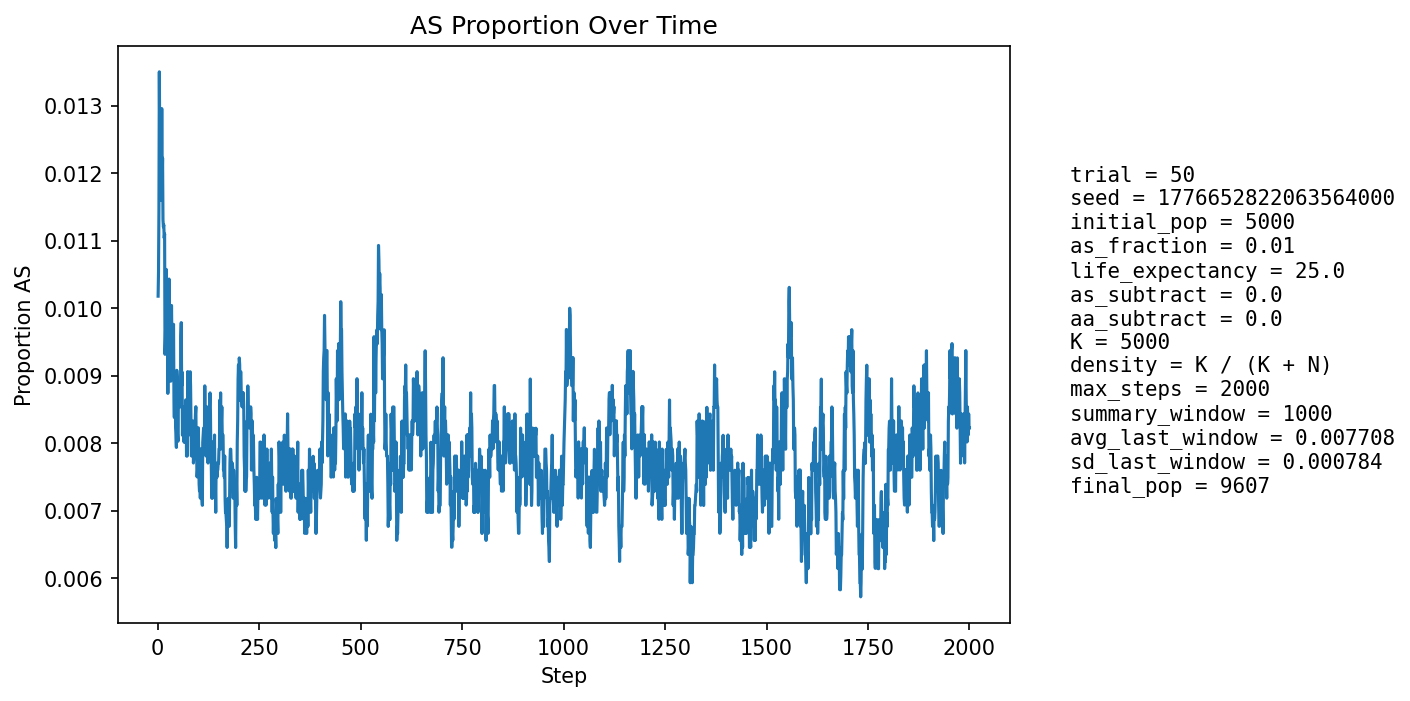

Source data for this figure (header and first rows):
step, population_size, births, newborn_AA, newborn_AS, newborn_SS, prop_newborn_AA, prop_newborn_AS, prop_newborn_SS, prop_repro_AA, prop_repro_AS, prop_AS_population
1, 5405, 1296, 1284, 12, 0, 0.9907, 0.009259, 0.0, 0.9915, 0.008484, 0.01018
2, 5598, 1248, 1238, 10, 0, 0.992, 0.008013, 0.0, 0.9904, 0.009626, 0.01054
3, 5770, 1227, 1215, 12, 0, 0.9902, 0.00978, 0.0, 0.9892, 0.01077, 0.01144
4, 5926, 1213, 1190, 23, 0, 0.981, 0.01896, 0.0, 0.9866, 0.01339, 0.0135
5, 6150, 1290, 1276, 14, 0, 0.9891, 0.01085, 0.0, 0.9869, 0.01313, 0.01252
6, 6376, 1339, 1321, 18, 0, 0.9866, 0.01344, 0.0, 0.9876, 0.01239, 0.01286
7, 6597, 1374, 1359, 15, 0, 0.9891, 0.01092, 0.0, 0.9882, 0.01183, 0.01213
8, 6812, 1399, 1385, 14, 0, 0.99, 0.01001, 0.0, 0.9874, 0.01264, 0.0116
9, 7032, 1433, 1416, 17, 0, 0.9881, 0.01186, 0.0, 0.9882, 0.01181, 0.0118
10, 7256, 1470, 1444, 26, 0, 0.9823, 0.01769, 0.0, 0.9878, 0.01215, 0.01295
11, 7476, 1506, 1490, 15, 1, 0.9894, 0.00996, 0.000664, 0.9881, 0.01192, 0.0119
12, 7691, 1537, 1517, 20, 0, 0.987, 0.01301, 0.0, 0.9888, 0.01121, 0.01222
13, 7870, 1538, 1525, 13, 0, 0.9915, 0.008453, 0.0, 0.9887, 0.01127, 0.01131
14, 8035, 1551, 1534, 17, 0, 0.989, 0.01096, 0.0, 0.9877, 0.01227, 0.0112
15, 8190, 1570, 1551, 19, 0, 0.9879, 0.0121, 0.0, 0.9885, 0.01149, 0.01123
16, 8336, 1594, 1576, 18, 0, 0.9887, 0.01129, 0.0, 0.9886, 0.01142, 0.01104
17, 8469, 1608, 1589, 19, 0, 0.9882, 0.01182, 0.0, 0.989, 0.01096, 0.0111
18, 8589, 1619, 1615, 4, 0, 0.9975, 0.002471, 0.0, 0.989, 0.01101, 0.009314
19, 8698, 1629, 1615, 14, 0, 0.9914, 0.008594, 0.0, 0.9889, 0.01107, 0.009542
20, 8799, 1640, 1620, 20, 0, 0.9878, 0.0122, 0.0, 0.9889, 0.01113, 0.009887
21, 8891, 1649, 1625, 24, 0, 0.9854, 0.01455, 0.0, 0.989, 0.01098, 0.01057
22, 8971, 1656, 1641, 15, 0, 0.9909, 0.009058, 0.0, 0.9911, 0.008911, 0.009809
23, 9042, 1661, 1646, 15, 0, 0.991, 0.009031, 0.0, 0.9916, 0.008402, 0.009732
24, 9102, 1666, 1650, 16, 0, 0.9904, 0.009604, 0.0, 0.991, 0.008974, 0.009558
25, 9158, 1672, 1661, 11, 0, 0.9934, 0.006579, 0.0, 0.9902, 0.009754, 0.008736
26, 9208, 1677, 1657, 20, 0, 0.9881, 0.01193, 0.0, 0.9905, 0.009474, 0.00934
27, 9259, 1683, 1659, 24, 0, 0.9857, 0.01426, 0.0, 0.9906, 0.009412, 0.01015
28, 9301, 1686, 1663, 23, 0, 0.9864, 0.01364, 0.0, 0.9906, 0.009361, 0.01043
29, 9337, 1689, 1675, 14, 0, 0.9917, 0.008289, 0.0, 0.9913, 0.008696, 0.009853
30, 9370, 1691, 1679, 12, 0, 0.9929, 0.007096, 0.0, 0.9907, 0.009282, 0.009285
31, 9396, 1693, 1675, 18, 0, 0.9894, 0.01063, 0.0, 0.9901, 0.009862, 0.009472
32, 9422, 1696, 1685, 11, 0, 0.9935, 0.006486, 0.0, 0.9898, 0.01024, 0.008915
33, 9444, 1698, 1680, 18, 0, 0.9894, 0.0106, 0.0, 0.9902, 0.0098, 0.009318
34, 9464, 1700, 1677, 23, 0, 0.9865, 0.01353, 0.0, 0.9904, 0.009572, 0.01004
35, 9479, 1701, 1684, 17, 0, 0.99, 0.009994, 0.0, 0.9902, 0.009756, 0.0096
36, 9494, 1702, 1689, 12, 1, 0.9924, 0.007051, 0.0005875, 0.9909, 0.009128, 0.009058
37, 9507, 1703, 1686, 17, 0, 0.99, 0.009982, 0.0, 0.9909, 0.009115, 0.009256
38, 9520, 1705, 1684, 21, 0, 0.9877, 0.01232, 0.0, 0.9903, 0.009705, 0.009664
39, 9530, 1705, 1685, 20, 0, 0.9883, 0.01173, 0.0, 0.9907, 0.009289, 0.009759
40, 9540, 1706, 1699, 7, 0, 0.9959, 0.004103, 0.0, 0.9913, 0.008675, 0.0087
41, 9547, 1707, 1695, 12, 0, 0.993, 0.00703, 0.0, 0.9909, 0.009067, 0.00838
42, 9554, 1707, 1686, 21, 0, 0.9877, 0.0123, 0.0, 0.9907, 0.009261, 0.009001
43, 9559, 1708, 1690, 17, 1, 0.9895, 0.009953, 0.0005855, 0.9905, 0.009455, 0.008892
44, 9565, 1708, 1698, 10, 0, 0.9941, 0.005855, 0.0, 0.9914, 0.008645, 0.008259
45, 9572, 1709, 1697, 12, 0, 0.993, 0.007022, 0.0, 0.9918, 0.008236, 0.008149
46, 9578, 1709, 1697, 12, 0, 0.993, 0.007022, 0.0, 0.9914, 0.008631, 0.007935
47, 9584, 1710, 1685, 25, 0, 0.9854, 0.01462, 0.0, 0.9912, 0.008825, 0.009078
48, 9588, 1710, 1693, 17, 0, 0.9901, 0.009942, 0.0, 0.9916, 0.00842, 0.00897
49, 9591, 1710, 1702, 8, 0, 0.9953, 0.004678, 0.0, 0.9918, 0.008216, 0.008133
50, 9594, 1711, 1698, 12, 1, 0.9924, 0.007013, 0.0005845, 0.9922, 0.007812, 0.008026
51, 9598, 1711, 1692, 19, 0, 0.9889, 0.0111, 0.0, 0.9912, 0.008809, 0.008648
52, 9601, 1711, 1695, 16, 0, 0.9906, 0.009351, 0.0, 0.991, 0.009007, 0.008541
53, 9605, 1712, 1695, 17, 0, 0.9901, 0.00993, 0.0, 0.9916, 0.008403, 0.00885
54, 9606, 1711, 1699, 12, 0, 0.993, 0.007013, 0.0, 0.9916, 0.008402, 0.00864
55, 9606, 1712, 1695, 17, 0, 0.9901, 0.00993, 0.0, 0.9908, 0.009198, 0.008849
56, 9607, 1711, 1698, 13, 0, 0.9924, 0.007598, 0.0, 0.991, 0.009002, 0.008535
57, 9608, 1712, 1688, 24, 0, 0.986, 0.01402, 0.0, 0.9908, 0.0092, 0.009575
58, 9608, 1711, 1691, 20, 0, 0.9883, 0.01169, 0.0, 0.9912, 0.0088, 0.009784
59, 9607, 1711, 1701, 10, 0, 0.9942, 0.005845, 0.0, 0.9914, 0.008602, 0.008848
60, 9611, 1711, 1696, 15, 0, 0.9912, 0.008767, 0.0, 0.9918, 0.008203, 0.009052
... 1,940 more rows
